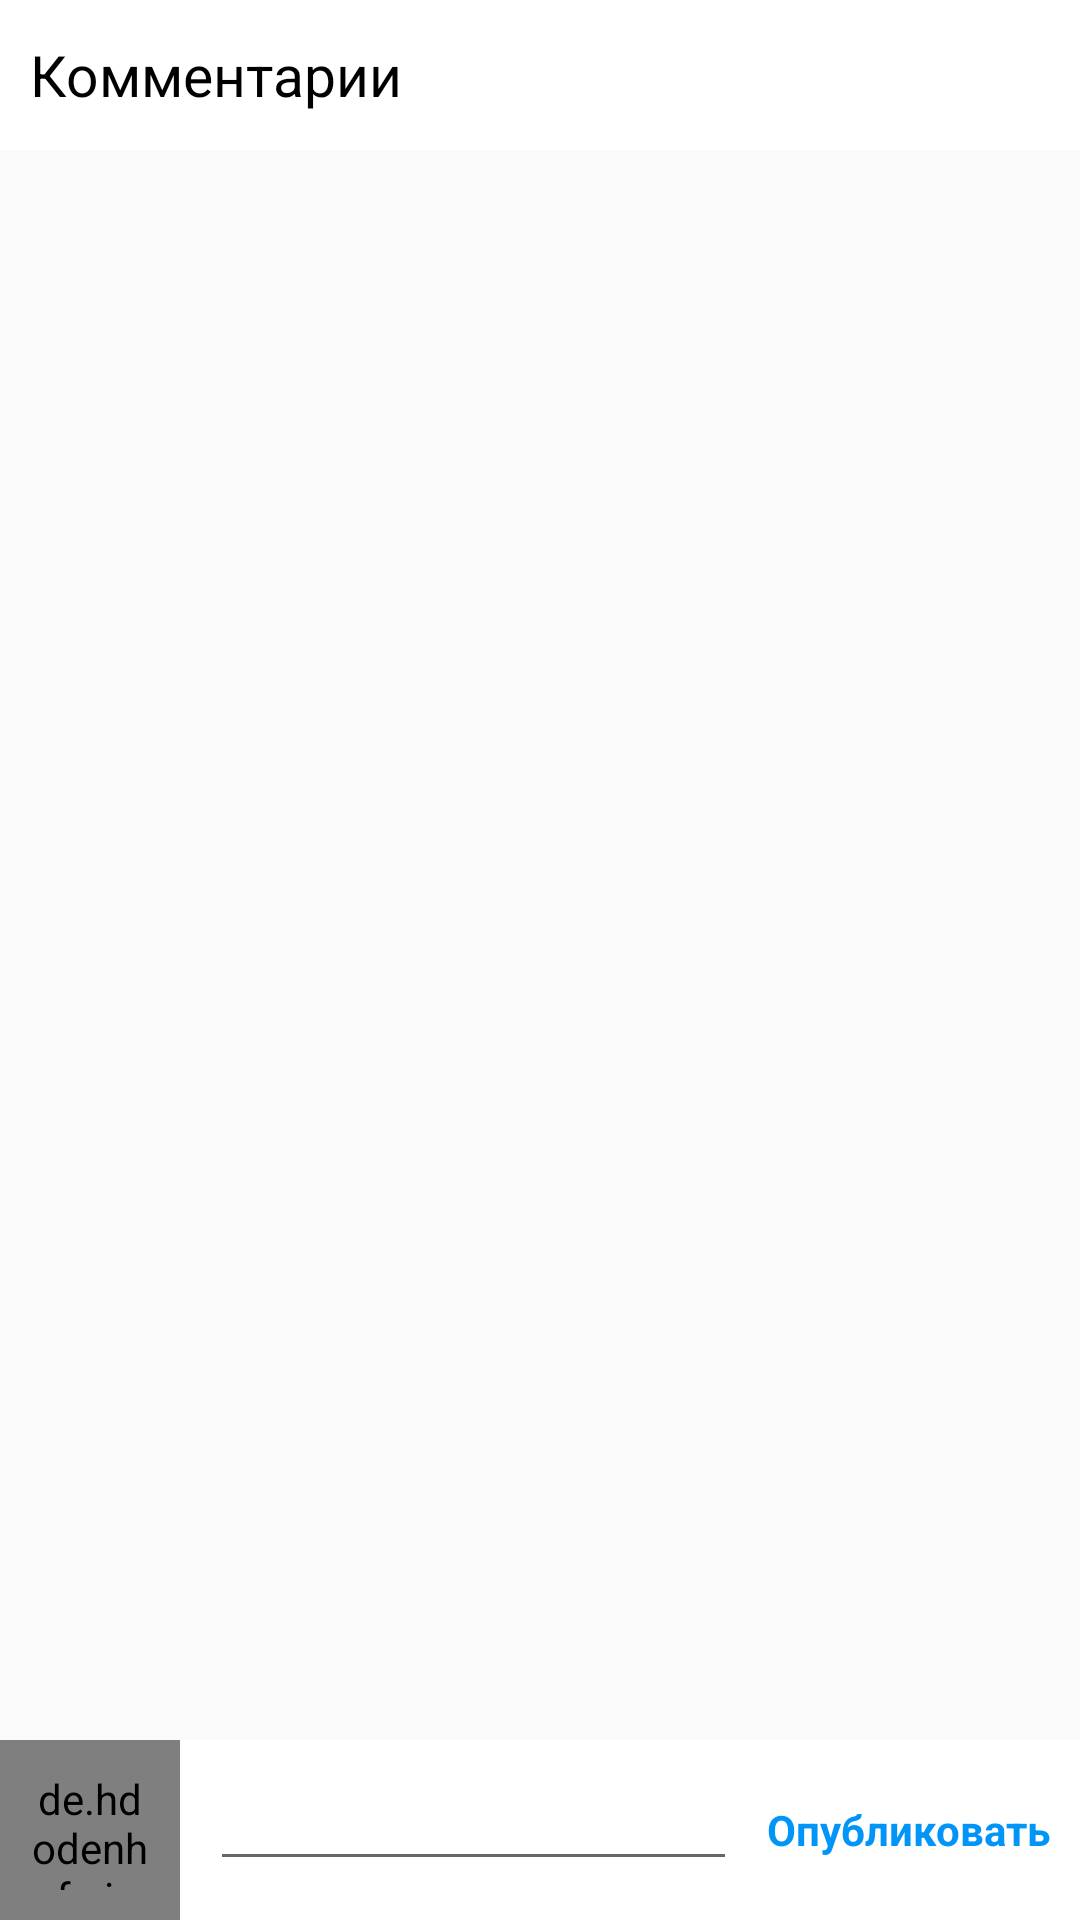

Write the Android layout XML for this screen, with the resource values it uses.
<!-- AndroidManifest.xml: application theme AppTheme -->
<!-- res/layout/activity_comments.xml -->
<?xml version="1.0" encoding="utf-8"?>
<RelativeLayout xmlns:android="http://schemas.android.com/apk/res/android"
    xmlns:app="http://schemas.android.com/apk/res-auto"
    xmlns:tools="http://schemas.android.com/tools"
    android:layout_width="match_parent"
    android:layout_height="match_parent"
    tools:context=".Activity.CommentsActivity">

    <androidx.appcompat.widget.Toolbar
        android:id="@+id/toolbarComments"
        android:layout_width="match_parent"
        android:layout_height="50dp"
        android:background="@color/white"
        app:contentInsetStart="0dp"
        >

        <androidx.constraintlayout.widget.ConstraintLayout
            android:layout_width="match_parent"
            android:layout_height="wrap_content"
            android:layout_marginLeft="10dp">

            <TextView
                android:layout_width="wrap_content"
                android:layout_height="match_parent"
                android:textColor="@color/black"
                android:textSize="19sp"
                android:text="Комментарии"
                app:layout_constraintBottom_toBottomOf="parent"
                app:layout_constraintLeft_toLeftOf="parent"
                app:layout_constraintTop_toTopOf="parent" />


        </androidx.constraintlayout.widget.ConstraintLayout>
    </androidx.appcompat.widget.Toolbar>

    <androidx.recyclerview.widget.RecyclerView
        android:id="@+id/recyclerViewCommentId"
        android:layout_width="match_parent"
        android:layout_height="match_parent"
        android:layout_below="@id/toolbarComments"
        android:layout_above="@+id/RelativeIdComment"
        />

    <RelativeLayout
        android:id="@+id/RelativeIdComment"
        android:layout_width="match_parent"
        android:layout_height="wrap_content"
        android:background="@color/white"
        android:layout_alignParentBottom="true">
<de.hdodenhof.circleimageview.CircleImageView
    android:id="@+id/profileAvaOfComment"
    android:layout_width="60dp"
    android:layout_height="60dp"
    android:src="@drawable/avatar"
    android:padding="10dp"/>

        <EditText
            android:id="@+id/editTextOfComment"
            android:layout_width="match_parent"
            android:layout_height="wrap_content"
            android:layout_toRightOf="@+id/profileAvaOfComment"
            android:layout_toLeftOf="@+id/publishTextViewOfComment"
            android:layout_centerVertical="true"
            android:layout_marginLeft="10dp"
            android:layout_marginRight="10dp"
            android:padding="5dp" />
        <TextView
            android:id="@+id/publishTextViewOfComment"
            android:clickable="false"
            android:layout_width="wrap_content"
            android:layout_height="wrap_content"
            android:text="Опубликовать"
            android:textColor="@color/blue"
            android:textStyle="bold"
            android:layout_centerVertical="true"
            android:layout_marginRight="10dp"
            android:layout_alignParentRight="true" />

    </RelativeLayout>

</RelativeLayout>
<!-- resources referenced by this layout -->
<resources>
  <color name="black">#000</color>
  <color name="blue">#0095f6</color>
  <color name="white">#FFF</color>
  <style name="AppTheme" parent="Theme.AppCompat.Light.NoActionBar">
          
          <item name="colorPrimary">@color/colorPrimary</item>
          <item name="colorPrimaryDark">@color/colorPrimaryDark</item>
          <item name="colorAccent">@color/colorAccent</item>
      </style>
  <color name="colorPrimary">#6200EE</color>
  <color name="colorPrimaryDark">#3700B3</color>
  <color name="colorAccent">#03DAC5</color>
</resources>
